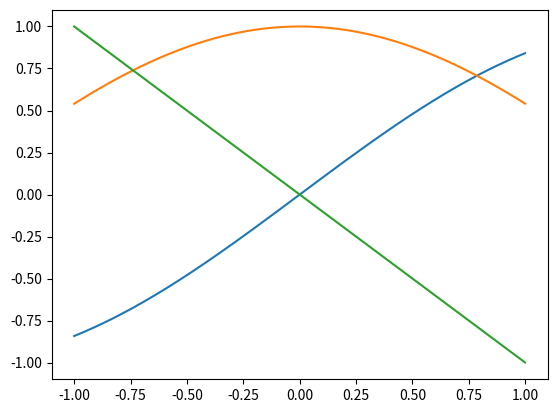

This figure's Python source:
import numpy as np
import matplotlib.pyplot as plt

x = np.arange(-1, 1, 0.001)
plt.plot(x, np.sin(x), x, np.cos(x), x, -x)
plt.show()